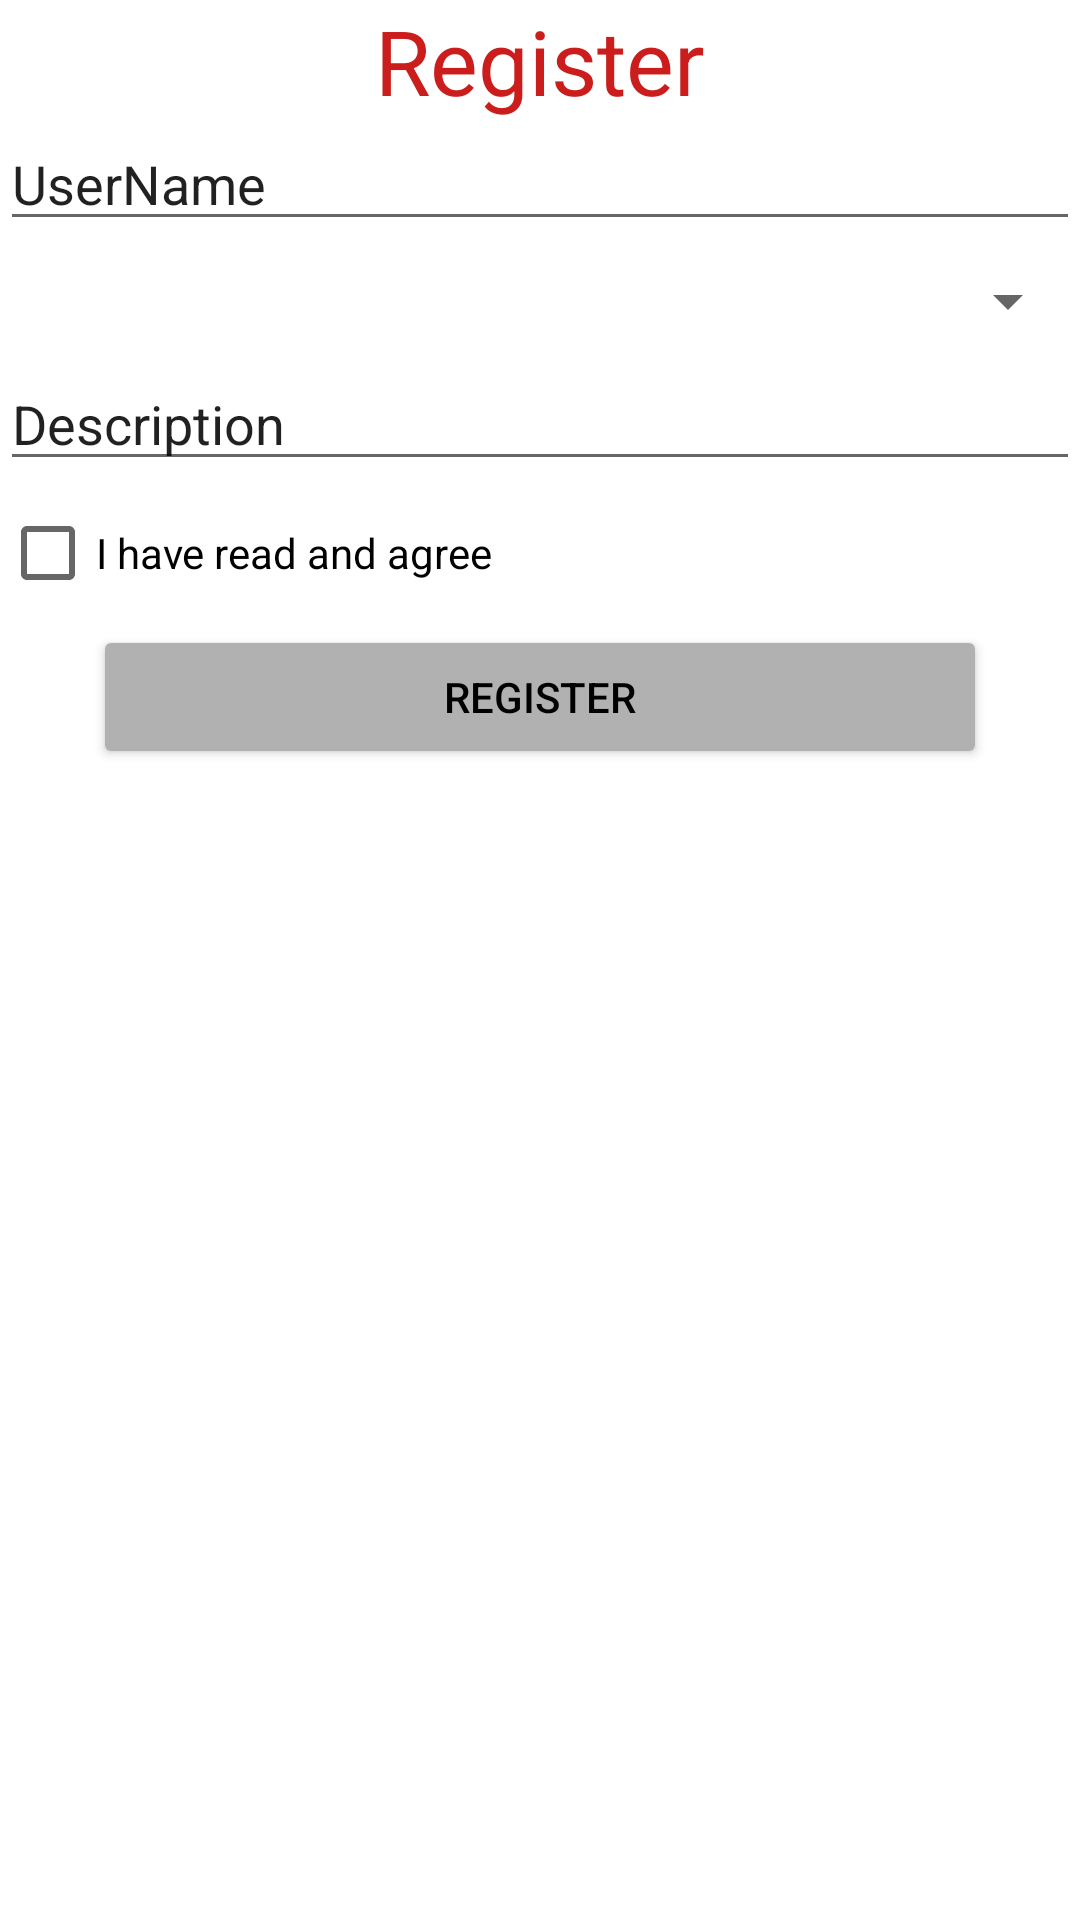

The Android layout XML behind this screen, and the referenced resources:
<!-- AndroidManifest.xml: application theme Theme.Ass_android -->
<!-- res/layout/activity_main.xml -->
<?xml version="1.0" encoding="utf-8"?>
<LinearLayout xmlns:android="http://schemas.android.com/apk/res/android"
    xmlns:app="http://schemas.android.com/apk/res-auto"
    xmlns:tools="http://schemas.android.com/tools"
    android:layout_width="match_parent"
    android:layout_height="match_parent"
    tools:context=".MainActivity"
    android:orientation="vertical"
    >

    <TextView
        android:layout_width="wrap_content"
        android:layout_height="wrap_content"
        android:text="Register"
        android:textColor="#CC1D1D"
        android:textSize="30sp"
        android:layout_gravity="center_horizontal"
        app:layout_constraintBottom_toBottomOf="parent"
        app:layout_constraintEnd_toEndOf="parent"
        app:layout_constraintStart_toStartOf="parent"
        app:layout_constraintTop_toTopOf="parent"
        app:layout_constraintVertical_bias="0.046" />

    <EditText
        android:id="@+id/ed_username"
        android:layout_width="match_parent"
        android:layout_height="40dp"
        android:text="UserName" />

    <Spinner
        android:id="@+id/spinner"
        android:layout_width="match_parent"
        android:layout_height="40dp" />

    <EditText
        android:id="@+id/ed_description"
        android:layout_width="match_parent"
        android:layout_height="40dp"
        android:text="Description" />

    <CheckBox
        android:id="@+id/ck"
        android:layout_width="match_parent"
        android:layout_height="wrap_content"
        android:text="I have read and agree" />

    <Button
        android:id="@+id/btn_register"
        android:layout_width="298dp"
        android:textColor="@color/black"
        android:layout_gravity="center_horizontal"
        android:layout_height="wrap_content"
        android:backgroundTint="#B1B1B1"
        android:text="Register" />


</LinearLayout>
<!-- resources referenced by this layout -->
<resources>
  <style name="Theme.Ass_android" parent="Theme.MaterialComponents.DayNight.DarkActionBar">
          
          <item name="colorPrimary">@color/purple_500</item>
          <item name="colorPrimaryVariant">@color/purple_700</item>
          <item name="colorOnPrimary">@color/white</item>
          
          <item name="colorSecondary">@color/teal_200</item>
          <item name="colorSecondaryVariant">@color/teal_700</item>
          <item name="colorOnSecondary">@color/black</item>
          
          <item name="android:statusBarColor" tools:targetApi="l">?attr/colorPrimaryVariant</item>
          
      </style>
  <!-- not gathered from this repository: default colours our renderer supplied (Android Studio template values) -->
  <color name="purple_500">#FF6200EE</color>
  <color name="purple_700">#FF3700B3</color>
  <color name="teal_200">#FF03DAC5</color>
  <color name="teal_700">#FF018786</color>
  <color name="black">#FF000000</color>
  <color name="white">#FFFFFFFF</color>
</resources>
